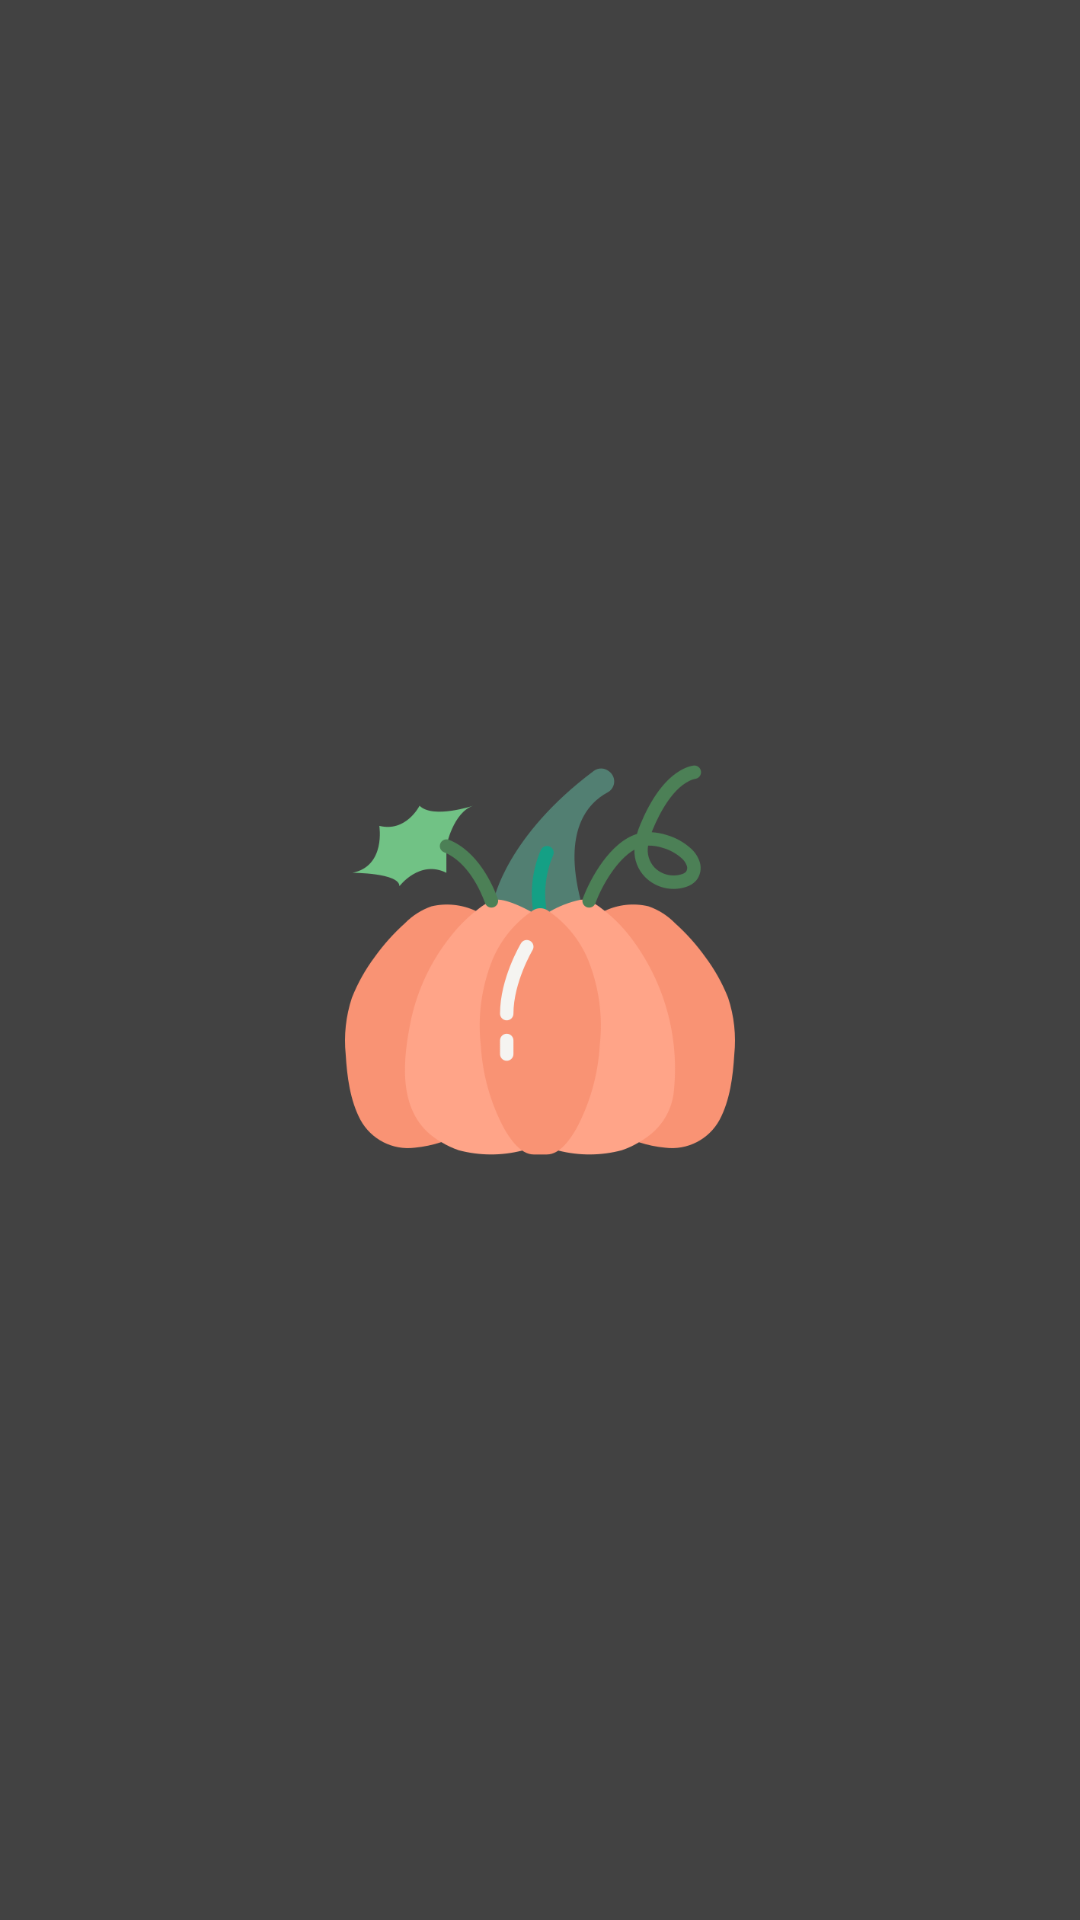

Here is an Android app screen rendered from its layout file. Give the layout XML and the strings, colors and styles it references.
<!-- AndroidManifest.xml: application theme AppTheme.NoActionBar -->
<!-- res/layout/activity_splash_screen.xml -->
<?xml version="1.0" encoding="utf-8"?>
<RelativeLayout xmlns:android="http://schemas.android.com/apk/res/android"
    xmlns:app="http://schemas.android.com/apk/res-auto"
    xmlns:tools="http://schemas.android.com/tools"
    android:layout_width="match_parent"
    android:layout_height="match_parent"
    tools:context=".activities.SplashScreenActivity"
    android:background="@color/colorPrimary">

    <ImageView
        android:layout_width="130dp"
        android:layout_height="150dp"
        android:src="@drawable/pumpkin2"
        android:layout_centerInParent="true" />

</RelativeLayout>
<!-- resources referenced by this layout -->
<resources>
  <color name="colorPrimary">#424242</color>
  <!-- drawable pumpkin2: png bitmap (drawable, 34026 bytes) -->
</resources>
